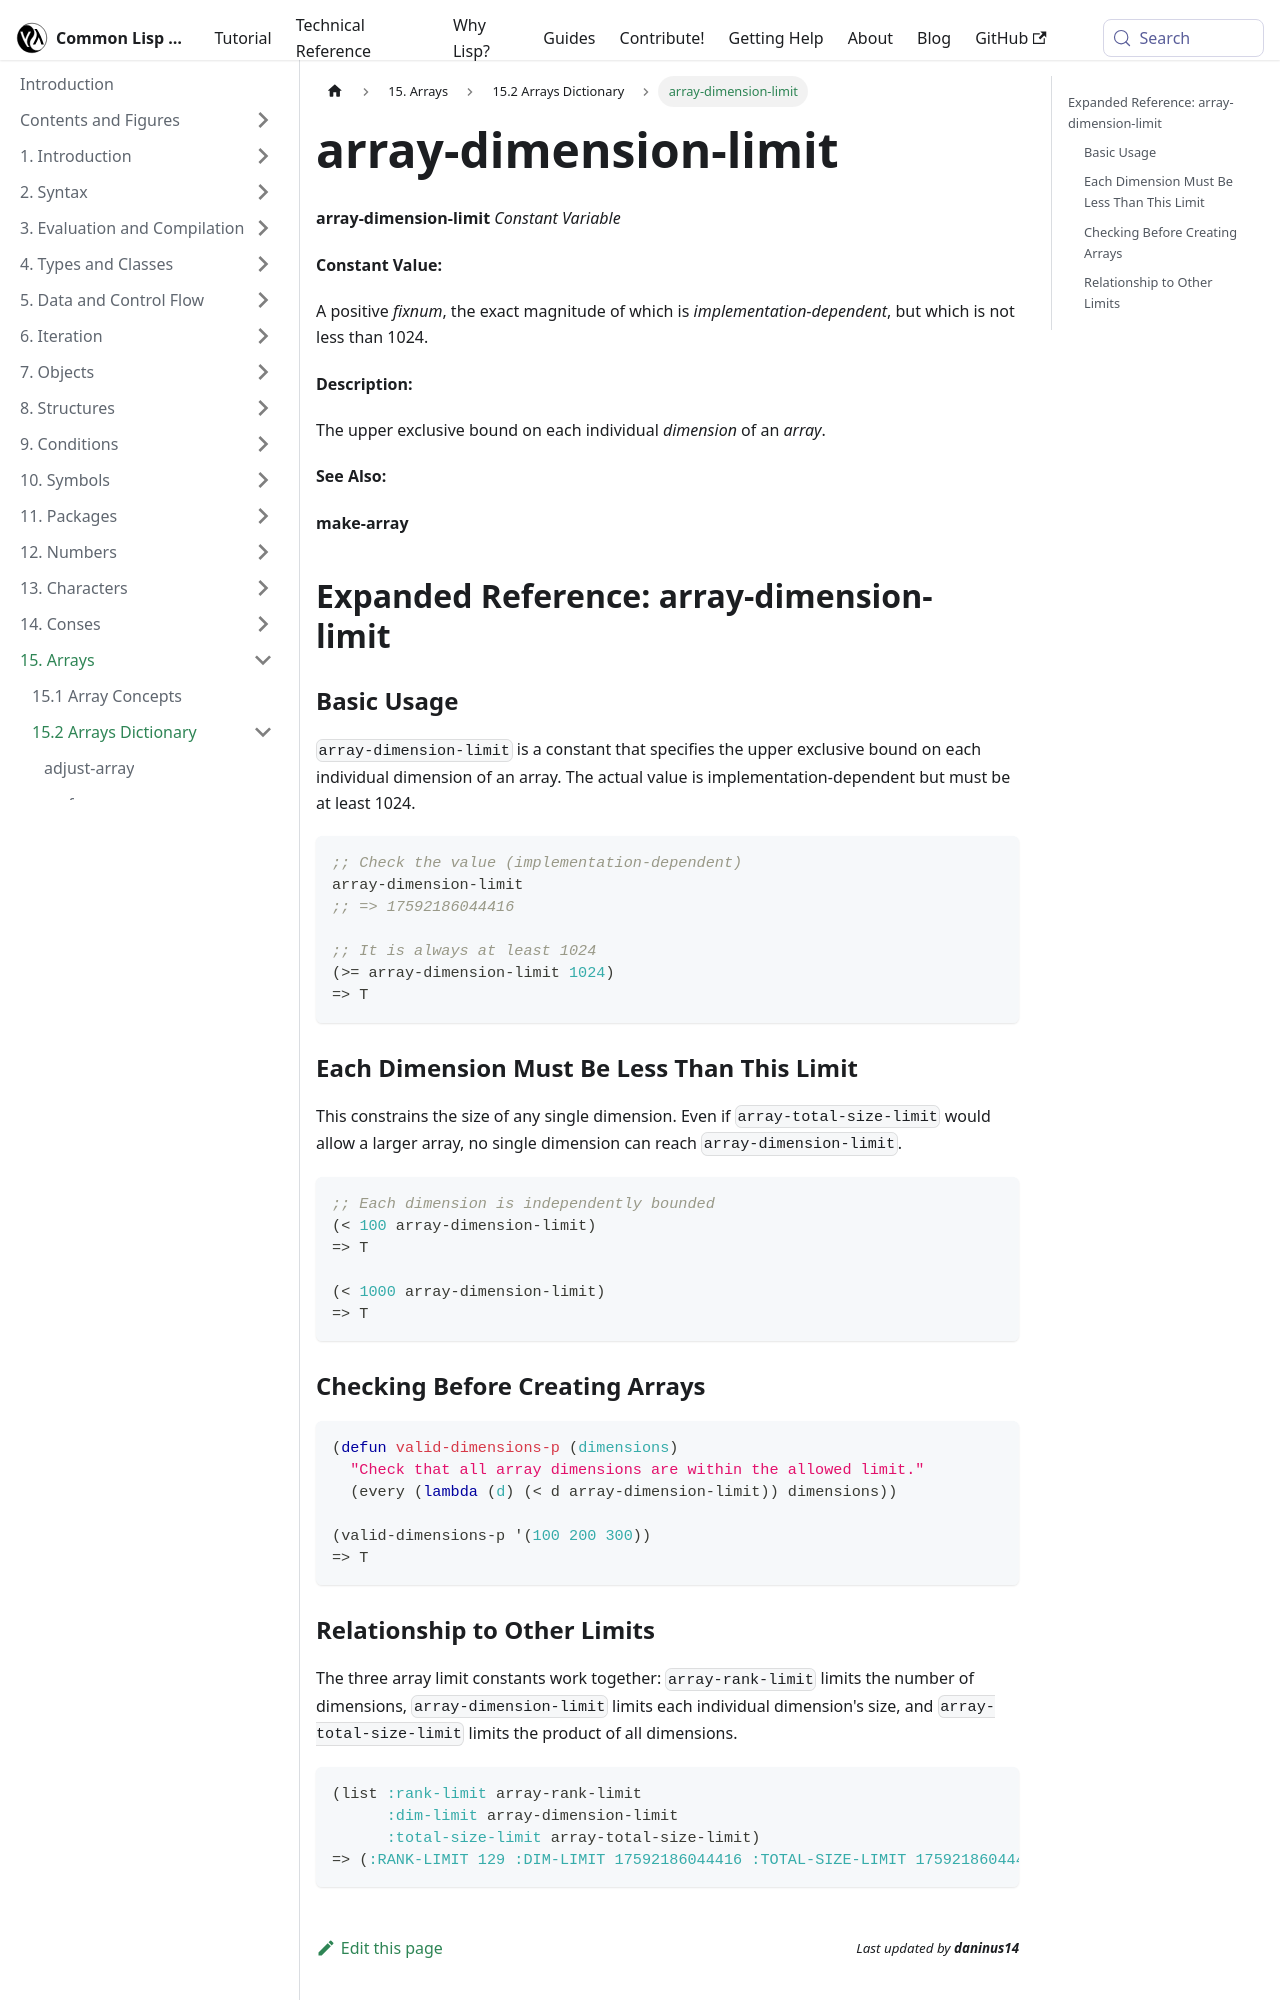

repository: lisp-docs/cl-language-reference · page: chap-15/bf-c-dictionary/array-dimension-limit_constant-variable.html · generator: docusaurus

---
title: "array-dimension-limit"
---

# array-dimension-limit

import ArrayDimensionLimitConstantVariable from './_array-dimension-limit_constant-variable.md';

<ArrayDimensionLimitConstantVariable />

## Expanded Reference: array-dimension-limit

### Basic Usage

`array-dimension-limit` is a constant that specifies the upper exclusive bound on each individual dimension of an array. The actual value is implementation-dependent but must be at least 1024.

```lisp
;; Check the value (implementation-dependent)
array-dimension-limit
;; => 17592186044416

;; It is always at least 1024
(>= array-dimension-limit 1024)
=> T
```

### Each Dimension Must Be Less Than This Limit

This constrains the size of any single dimension. Even if `array-total-size-limit` would allow a larger array, no single dimension can reach `array-dimension-limit`.

```lisp
;; Each dimension is independently bounded
(< 100 array-dimension-limit)
=> T

(< 1000 array-dimension-limit)
=> T
```

### Checking Before Creating Arrays

```lisp
(defun valid-dimensions-p (dimensions)
  "Check that all array dimensions are within the allowed limit."
  (every (lambda (d) (< d array-dimension-limit)) dimensions))

(valid-dimensions-p '(100 200 300))
=> T
```
